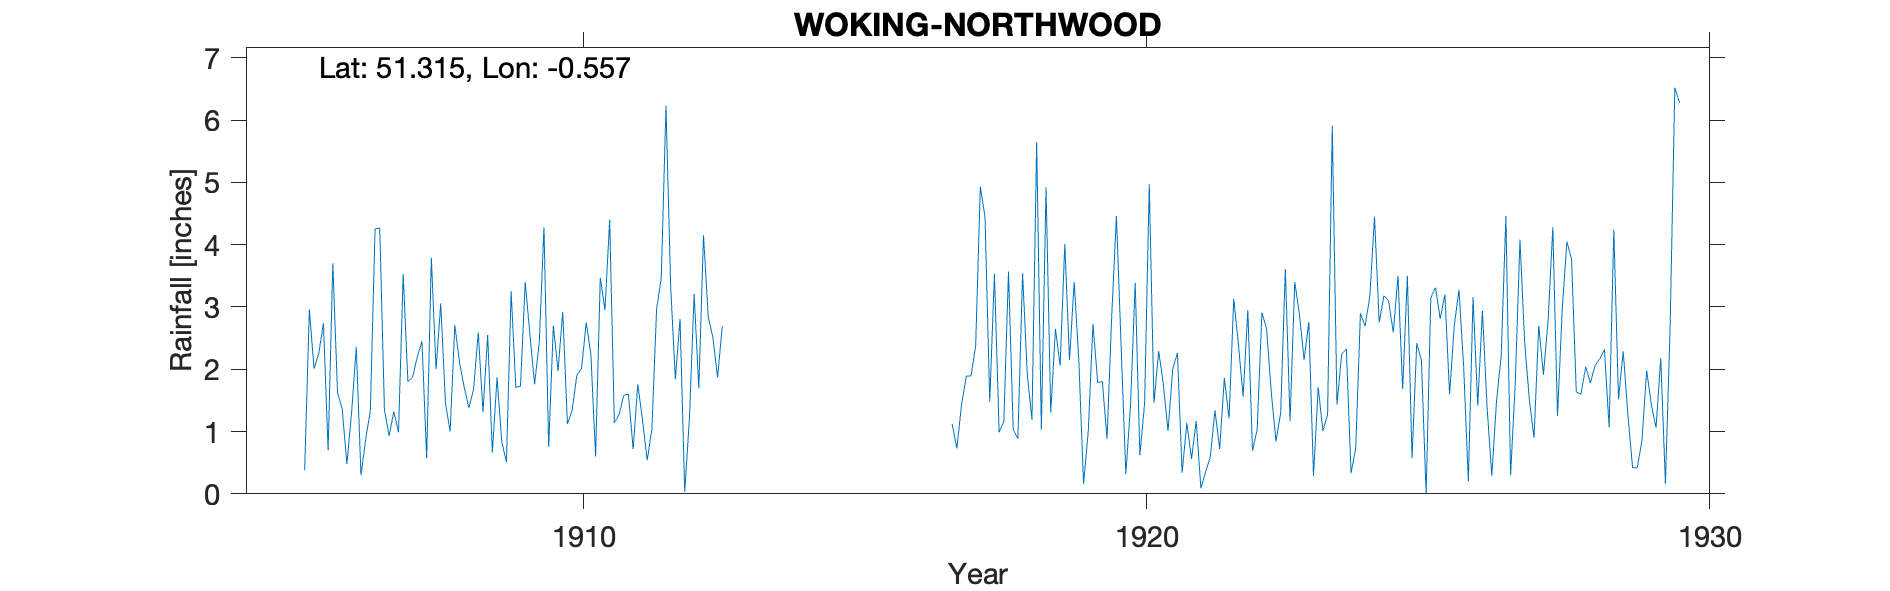

Values plotted in this chart, from the file beside it:
WOKING-NORTHWOOD, , , , , , , , , , , , , , , , , , , , , , , 
Grid ref, TQ006583, Long, -0.5569, Lat, 51.32, Elevation, 115, ft, , , , , , , , , , , , , , , 
Station no, RR4792, , , , , , , , , , , , , , , , , , , , , , 
, 1900, 1901, 1902, 1903, 1904, 1905, 1906, 1907, 1908, 1909, 1910, 1911, 1912, 1913, 1914, 1915, 1916, 1917, 1918, 1919, 1920, 1921, 1922
January, , , , , , , 3.7, 0.93, 1.46, 0.84, 1.97, 1.14, 3.33, , , , , 1.12, 3.57, 4.01, 2.37, 2.26, 3.13
February, , , , , , , 1.63, 1.32, 1, 0.51, 2.92, 1.27, 1.84, , , , , 0.73, 1.03, 2.15, 0.32, 0.34, 2.4
March, , , , , , , 1.36, 0.99, 2.71, 3.25, 1.12, 1.58, 2.81, , , , , 1.44, 0.89, 3.4, 1.41, 1.14, 1.56
April, , , , , , , 0.48, 3.53, 2.11, 1.71, 1.34, 1.6, 0.03, , , , , 1.89, 3.54, 2.12, 3.39, 0.56, 2.95
May, , , , , , , 1.3, 1.8, 1.71, 1.73, 1.9, 0.72, 1.21, , , , , 1.89, 1.92, 0.16, 0.62, 1.17, 0.69
June, , , , , , , 2.36, 1.87, 1.38, 3.4, 2.01, 1.76, 3.21, , , , , 2.38, 1.19, 1.01, 1.45, 0.09, 1.04
July, , , , , , 0.38, 0.3, 2.2, 1.68, 2.56, 2.75, 1.18, 1.69, , , , , 4.93, 5.65, 2.73, 4.97, 0.35, 2.91
August, , , , , , 2.96, 0.87, 2.45, 2.59, 1.76, 2.24, 0.54, 4.15, , , , , 4.44, 1.03, 1.79, 1.46, 0.59, 2.65
September, , , , , , 2.01, 1.34, 0.57, 1.31, 2.43, 0.6, 1.04, 2.85, , , , , 1.48, 4.92, 1.8, 2.29, 1.34, 1.63
October, , , , , , 2.25, 4.25, 3.79, 2.55, 4.28, 3.47, 2.96, 2.51, , , , , 3.53, 1.3, 0.88, 1.76, 0.72, 0.84
November, , , , , , 2.74, 4.27, 2, 0.66, 0.75, 2.95, 3.47, 1.87, , , , , 0.99, 2.65, 2.86, 1.01, 1.86, 1.3
December, , , , , , 0.7, 1.35, 3.06, 1.87, 2.7, 4.4, 6.23, 2.69, , , , , 1.16, 2.06, 4.46, 2.01, 1.21, 3.61
Total, , , , , , , 23.21, 24.51, 21.03, 25.92, 27.67, 23.49, 28.19, , , , , 25.98, 29.75, 27.37, 23.06, 11.63, 24.71
Northwood Heathside Avenue, , , , , , , , , , , , , , , , , , , , , , , 
Unable to locate exact house but NGR mat…, , , , , , , , , , , , , , , , , , , , , , , 
1908 June Gauge moved 100 ft N to avoid …, , , , , , , , , , , , , , , , , , , , , , , 
1919 Bad Not printed, , , , , , , , , , , , , , , , , , , , , , , 
1927 Dec Estimated for snow, , , , , , , , , , , , , , , , , , , , , , , 
1928-29 Marked as read monthly not daily…, , , , , , , , , , , , , , , , , , , , , , , 
1930 Terminated owing to failing eyesigh…, , , , , , , , , , , , , , , , , , , , , , , 
